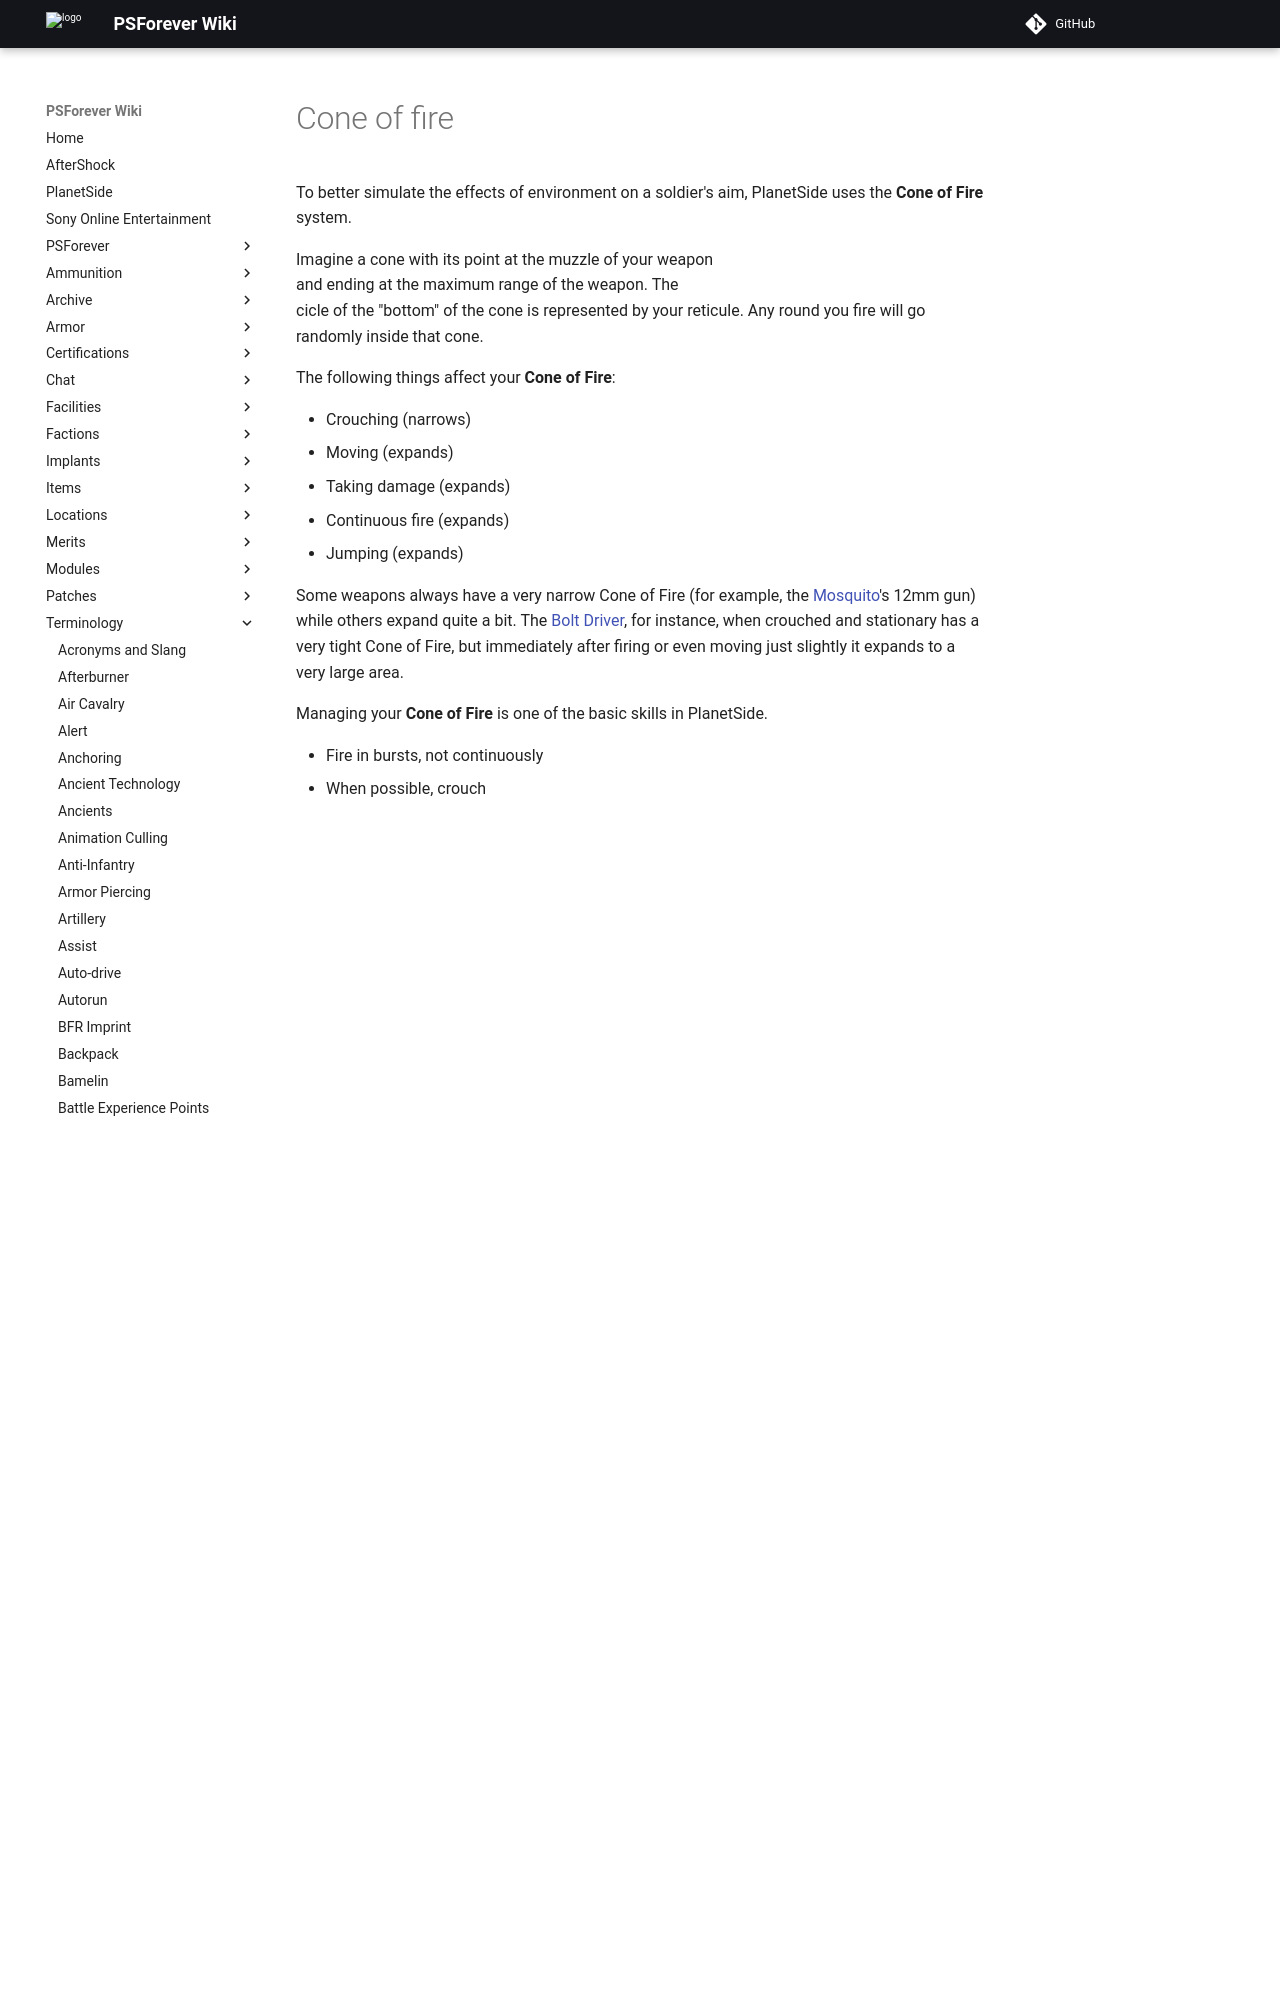

repository: psforever/wiki · page: terminology/Cone_of_fire/index.html · generator: mkdocs

# Cone of fire

To better simulate the effects of environment on a soldier's aim, PlanetSide
uses the **Cone of Fire** system.

![](../images/Coneoffire.jpg){ class="figure" }

Imagine a cone with its point at
the muzzle of your weapon and ending at the maximum range of the weapon. The
cicle of the "bottom" of the cone is represented by your reticule. Any round you
fire will go randomly inside that cone.

The following things affect your **Cone of Fire**:
